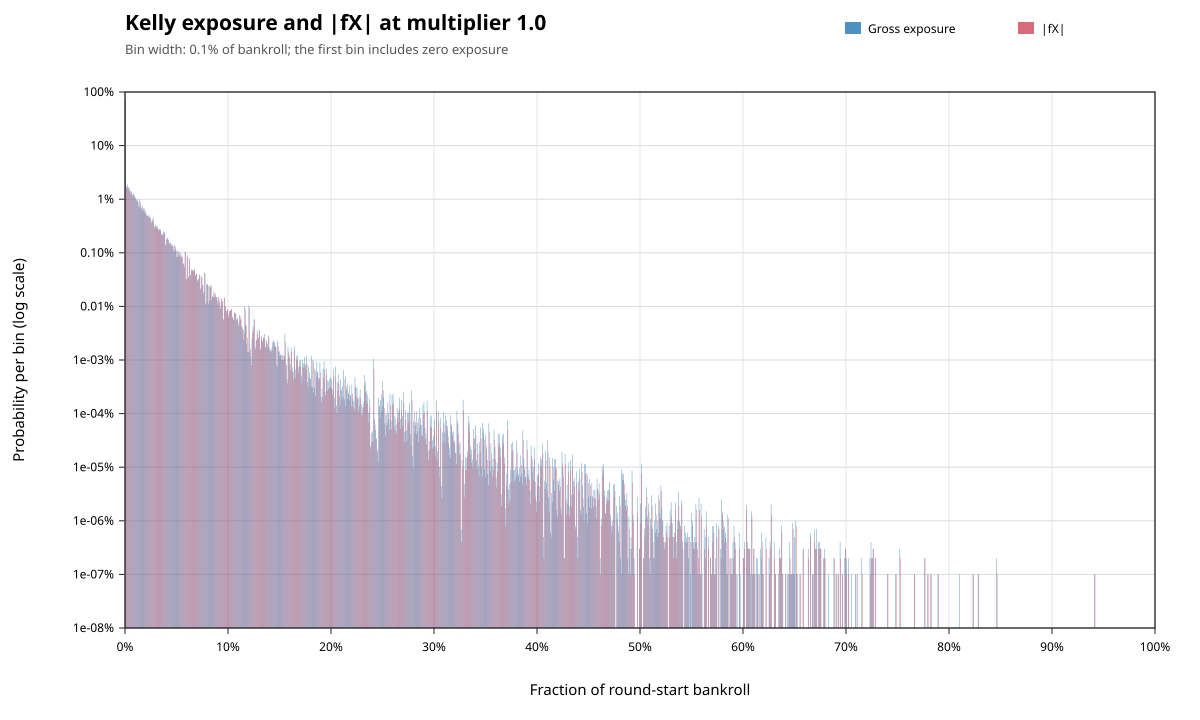

Source data for this figure (header and first rows):
metric, lower_inclusive, upper_exclusive, count, probability
gross_exposure, 0, 0.001, 678041778, 0.678
gross_exposure, 0.001, 0.002, 17285559, 0.01729
gross_exposure, 0.002, 0.003, 18789676, 0.01879
gross_exposure, 0.003, 0.004, 16727362, 0.01673
gross_exposure, 0.004, 0.005, 15930887, 0.01593
gross_exposure, 0.005, 0.006, 13959789, 0.01396
gross_exposure, 0.006, 0.007, 13921379, 0.01392
gross_exposure, 0.007, 0.008, 11988911, 0.01199
gross_exposure, 0.008, 0.009, 13042851, 0.01304
gross_exposure, 0.009, 0.01, 11912148, 0.01191
gross_exposure, 0.01, 0.011, 10363261, 0.01036
gross_exposure, 0.011, 0.012, 9755908, 0.009756
gross_exposure, 0.012, 0.013, 9890325, 0.00989
gross_exposure, 0.013, 0.014, 7366980, 0.007367
gross_exposure, 0.014, 0.015, 9845325, 0.009845
gross_exposure, 0.015, 0.016, 7684837, 0.007685
gross_exposure, 0.016, 0.017, 6544744, 0.006545
gross_exposure, 0.017, 0.018, 7541082, 0.007541
gross_exposure, 0.018, 0.019, 6180432, 0.00618
gross_exposure, 0.019, 0.02, 6716335, 0.006716
gross_exposure, 0.02, 0.021, 5375985, 0.005376
gross_exposure, 0.021, 0.022, 5171336, 0.005171
gross_exposure, 0.022, 0.023, 4924289, 0.004924
gross_exposure, 0.023, 0.024, 5097534, 0.005098
gross_exposure, 0.024, 0.025, 4727619, 0.004728
gross_exposure, 0.025, 0.026, 3860419, 0.00386
gross_exposure, 0.026, 0.027, 4172041, 0.004172
gross_exposure, 0.027, 0.028, 4523670, 0.004524
gross_exposure, 0.028, 0.029, 3097621, 0.003098
gross_exposure, 0.029, 0.03, 3340873, 0.003341
gross_exposure, 0.03, 0.031, 3192736, 0.003193
gross_exposure, 0.031, 0.032, 3110422, 0.00311
gross_exposure, 0.032, 0.033, 2769376, 0.002769
gross_exposure, 0.033, 0.034, 2805986, 0.002806
gross_exposure, 0.034, 0.035, 2733522, 0.002734
gross_exposure, 0.035, 0.036, 2260246, 0.00226
gross_exposure, 0.036, 0.037, 2247738, 0.002248
gross_exposure, 0.037, 0.038, 2497096, 0.002497
gross_exposure, 0.038, 0.039, 2469558, 0.00247
gross_exposure, 0.039, 0.04, 1428042, 0.001428
gross_exposure, 0.04, 0.041, 1839507, 0.00184
gross_exposure, 0.041, 0.042, 1905829, 0.001906
gross_exposure, 0.042, 0.043, 1736591, 0.001737
gross_exposure, 0.043, 0.044, 1504538, 0.001505
gross_exposure, 0.044, 0.045, 1557151, 0.001557
gross_exposure, 0.045, 0.046, 1370895, 0.001371
gross_exposure, 0.046, 0.047, 1423049, 0.001423
gross_exposure, 0.047, 0.048, 1091076, 0.001091
gross_exposure, 0.048, 0.049, 1402613, 0.001403
gross_exposure, 0.049, 0.05, 1180309, 0.00118
gross_exposure, 0.05, 0.051, 836624, 0.0008366
gross_exposure, 0.051, 0.052, 1121589, 0.001122
gross_exposure, 0.052, 0.053, 901451, 0.0009015
gross_exposure, 0.053, 0.054, 1043076, 0.001043
gross_exposure, 0.054, 0.055, 848864, 0.0008489
gross_exposure, 0.055, 0.056, 898976, 0.000899
gross_exposure, 0.056, 0.057, 628432, 0.0006284
gross_exposure, 0.057, 0.058, 606821, 0.0006068
gross_exposure, 0.058, 0.059, 1051266, 0.001051
gross_exposure, 0.059, 0.06, 305172, 0.0003052
... 1,261 more rows
